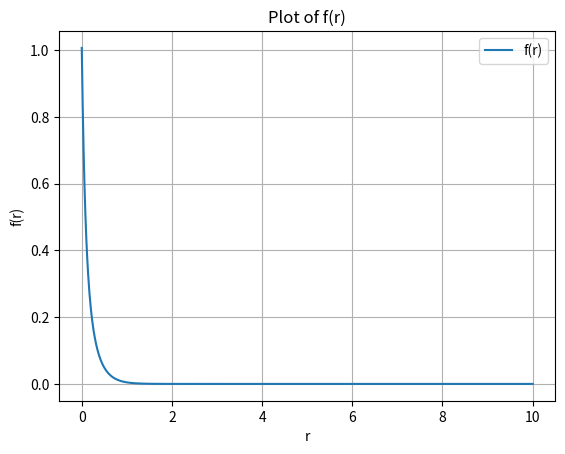

Reproduce this figure in Python.
import numpy as np
import matplotlib.pyplot as plt
import math as Math
import seaborn as sns
from scipy.stats import gaussian_kde
import scipy
import math



_sigmaS = 2.6
sigmaA = 0.0041
_sigmaT = _sigmaS + sigmaA

# Define the function f(r)
def Rdipole(r):
    eta = 1.5
    r2 = r*r
    g = 0

    # Compute isotropic phase function
    sigmaTr = np.sqrt(3 * sigmaA * _sigmaT)
    _alpha = _sigmaS / _sigmaT

    # Effective transport coefficient
    sigmaTr = np.sqrt(3 * sigmaA * _sigmaT)
    
    # Aproximation for the diffuse reflectance (fresnel)
    Fdr = (-1.440 / eta*eta) + (0.710 / eta) + 0.668 + 0.0636 * eta
    A = (1 + Fdr) / (1 - Fdr)    # Boundary condition for the change between refraction indexes

    lu = 1 / _sigmaT
    zr = lu
    zv = -lu * (1.0 + (4.0/3.0) * A) # Negative because it is inside the surface

    dr = np.sqrt(r2 + zr*zr) 
    dv = np.sqrt(r2 + zv*zv) 

    sigmaTrDr = sigmaTr * dr
    sigmaTrDv = sigmaTr * dv

    # Compute main formula
    C1 = zr * (1 + sigmaTrDr) * np.exp(-sigmaTrDr) / (dr*dr*dr)
    C2 = zv * (1 + sigmaTrDv) * np.exp(-sigmaTrDv) / (dv*dv*dv)

    result = _alpha * (C1 - C2) / (4*np.pi)

    return result


def pow4(x):
    return x*x*x*x

def scalingFactor():
    kd = 0.9
    s = 3.5 + 100.0 * pow4(kd - 0.33)
    return s

def Sr_(r):
    
    s = scalingFactor()
    D = (_sigmaT + sigmaA) / (3.0 * _sigmaT*_sigmaT)
    ld = 1.0 / np.sqrt(sigmaA/D)
    d = 1 / s

    num1 = np.exp(-r / d)
    num2 = np.exp(-r / (3 * d))
    den = 8.0 * np.pi * d
    

    result = (num1 + num2) / den

    return result

def Sr(r):

    kd = 0.9
    return Sr_(r) * kd

def expDecay(epsilon):
    # Define the decay constant
    decay_constant = _sigmaT

    # Compute the exponential decay
    decay = - np.log(1 - epsilon) / decay_constant

    return decay 

def SrCdf(r, xi):

    return 1.0 - 0.25 * math.exp(-r) - 0.75 * math.exp(-r/3) - xi


steps = 1024
x0 = 0

R = np.array([])
XI= np.array([])


def computeInverse(xi):
    global x0, R, XI

    r = scipy.optimize.newton(SrCdf,x0,args=(xi,))
    x0 = r

    XI = np.append(XI, xi)
    R = np.append(R, r)

    return r

for i in range(steps):
    computeInverse(i / steps)

full = 1 - (1 / (steps)) / 4
computeInverse(full)

#print(R * 1/sigmaTr)


def sampleSr(rnd):

    # Compute index
    i_xi = np.floor(rnd * steps).astype(int)

    # Find previous R
    r1 = R[i_xi]
    r2 = R[i_xi + 1]

    x1 = XI[i_xi]
    x2 = XI[i_xi + 1]

    # Linearly interpolate
    r = r1 + (r2 - r1) * (rnd - x1) / (x2 - x1)

    D = (2 * sigmaA) / (3*_sigmaT*_sigmaT)
    sigmaTr = math.sqrt(sigmaA/D)
    ld = 1 / sigmaTr

    s = scalingFactor()
    d = ld / s

    return r * d






# Example function to generate random samples
def generate_random_samples(size=10000):
    # Generates random samples from a uniform [0-1) distribution
    samples = np.random.rand(size)

    return sampleSr(samples)

# Generate random samples
#samples = generate_random_samples()

# Normalize y so it integrates to 1
#sns.kdeplot(samples, color='g', label='KDE')

# Create an array of r values (e.g., from 0 to 10 with 1000 points)
r = np.linspace(0, 10, 1000)

# Calculate the corresponding f(r) values
f_r = Sr(r)

# Plot the function over the previous 
plt.plot(r, f_r, label='f(r)')

# Add labels and title
plt.xlabel('r')
plt.ylabel('f(r)')
plt.title('Plot of f(r)')
plt.legend()

# plot y log
#plt.yscale('log')

# Display the plot
plt.grid(True)
plt.show()